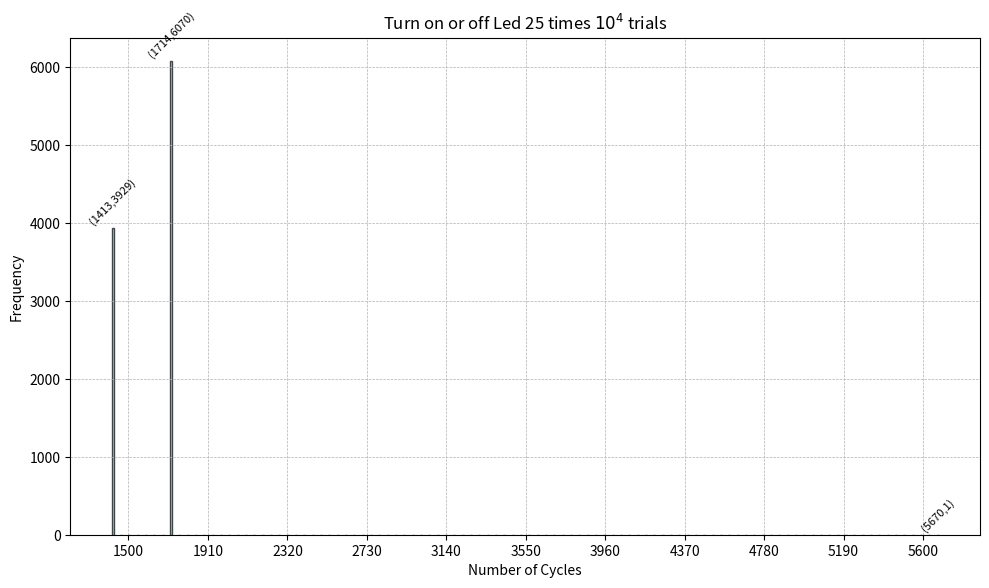

Reproduce this figure in Python.
import matplotlib.pyplot as plt

bin_counts_led = [
3929,0,0,0,0,0,0,6070,0,0,0,0,0,0,0,0,0,0,0,0,0,0,0,0,0,0,0,0,0,0,0,0,0,0,0,0,0,0,0,0,0,0,0,0,0,0,0,0,0,0,0,0,0,0,0,0,0,
0,0,0,0,0,0,0,0,0,0,0,0,0,0,0,0,0,0,0,0,0,0,0,0,0,0,0,0,0,0,0,0,0,0,0,0,0,0,0,0,0,0,1,]
min = 1413
max = 5801
binSize = 43
# Correcting the bins for the LED data to match the counts
bins_led_corrected = [min + i*binSize for i in range(len(bin_counts_led))]

# Plotting the histogram for "Turn on or off Led 5 times 10^4 trials"
plt.figure(figsize=(10, 6))
bars_led = plt.bar(bins_led_corrected, bin_counts_led, align='edge', width=12*0.9, edgecolor="k", alpha=0.7, color='skyblue')

# Annotating each bar with its value
for bar in bars_led:
    yval = bar.get_height()
    if yval != 0:  # Only annotate bars that have a value
        plt.text(bar.get_x() + bar.get_width()/2, yval + 20, f'({int(bar.get_x())},{yval})', ha='center', va='bottom', rotation=45, fontsize=8)

# Adjusting the x-axis for clarity
plt.xticks([i for i in range(((min//100)+1)*100, ((max//100)+1)*100, 410)])
plt.xlabel("Number of Cycles")
plt.ylabel("Frequency")
plt.title("Turn on or off Led 25 times $10^4$ trials")
plt.grid(True, which='both', linestyle='--', linewidth=0.5)
plt.tight_layout()
plt.show()
